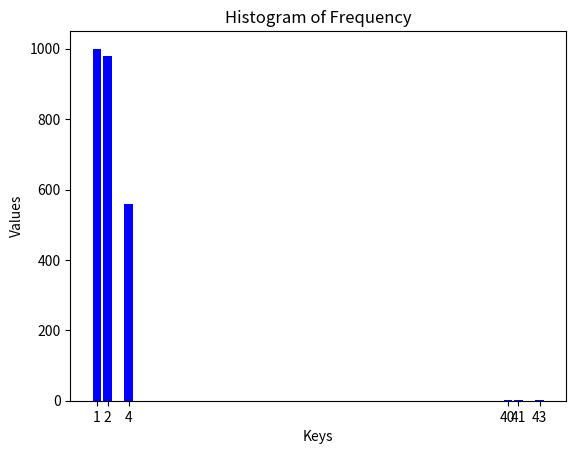

The matplotlib source for this figure:

import matplotlib.pyplot as plt

# Your frequency dictionary
freq = {1: 1000, 2: 980, 4: 560, 40: 3, 41: 1, 43: 1}

# Extract keys and values from the dictionary
x = list(freq.keys())
y = list(freq.values())

# Create the bar chart
plt.bar(x, y, color='blue')

# Add labels and title
plt.xlabel('Keys')
plt.ylabel('Values')
plt.title('Histogram of Frequency')

# Show the plot
plt.xticks(x)  # Ensures that each key is shown on the x-axis
plt.show()
